2-way image classification set "preprocessed_data" from GitHub (jaewook94/covid19-cough-spectrum); label vocabulary: negative, positive.

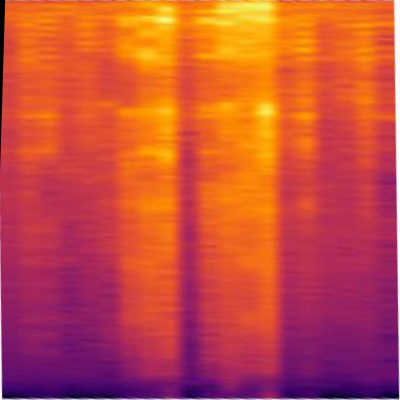
Label: positive

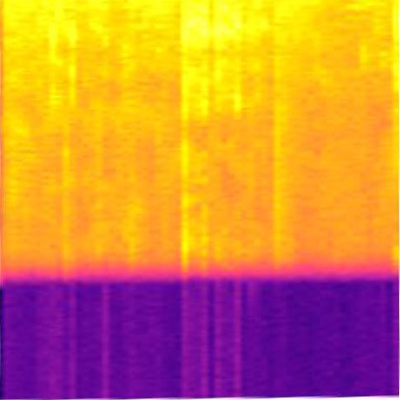
Label: positive

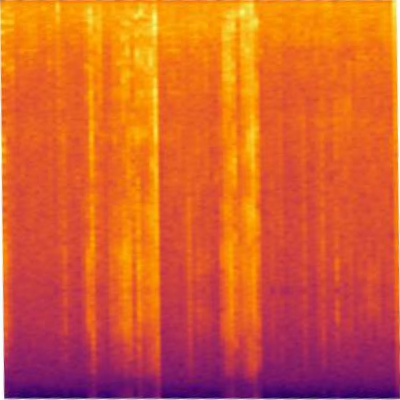
Label: positive

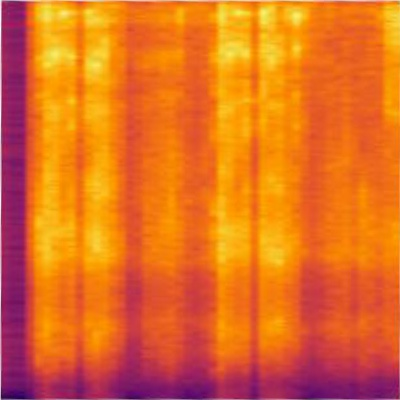
Label: positive

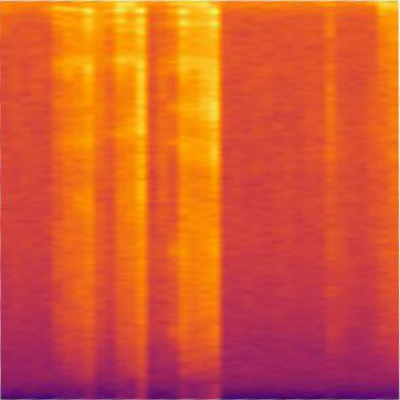
Label: negative

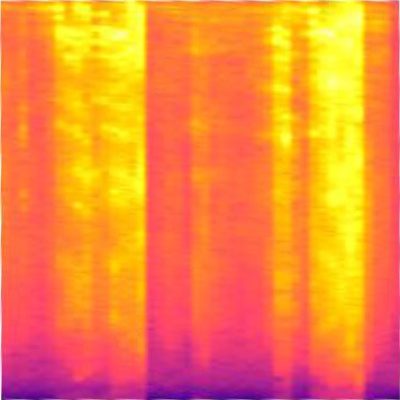
Label: negative
